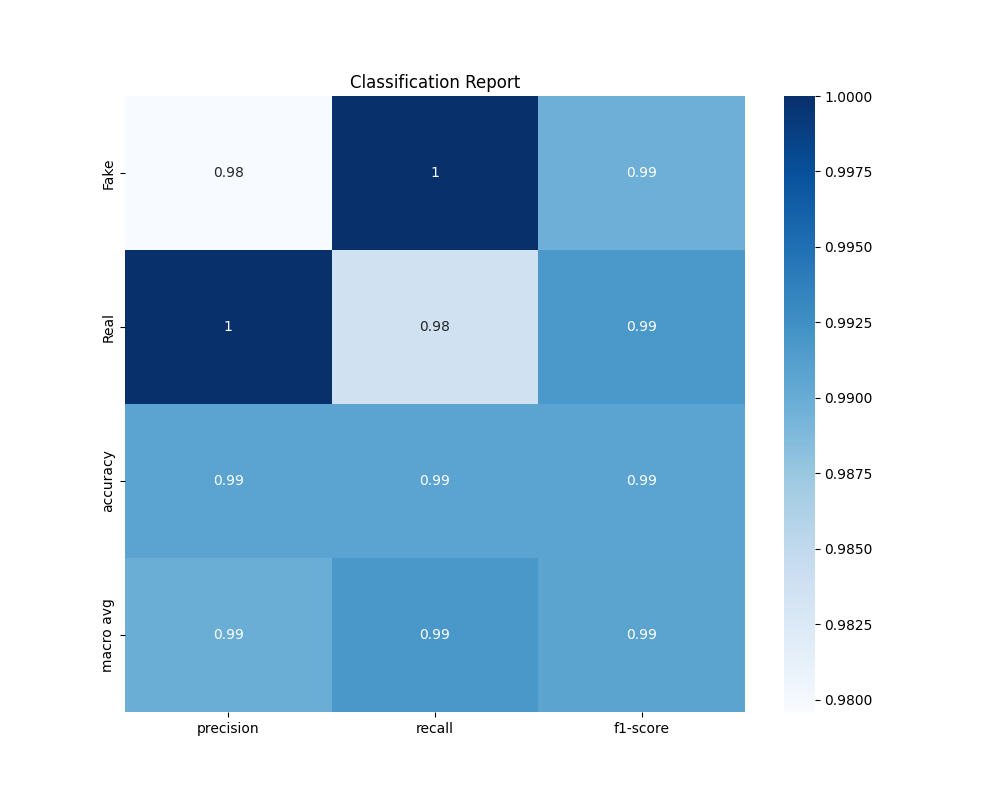

Source data for this figure (header and first rows):
, precision, recall, f1-score, support
Fake, 0.9796, 1.0, 0.9897, 48.0
Real, 1.0, 0.9836, 0.9917, 61.0
accuracy, 0.9908, 0.9908, 0.9908, 0.9908
macro avg, 0.9898, 0.9918, 0.9907, 109.0
weighted avg, 0.991, 0.9908, 0.9908, 109.0
